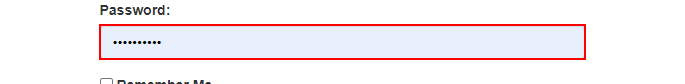
Workflow: Main

Step 1: type a value into the text box 'password'

Step 2: click on the button (no picture)

Step 3: click on the button 'Work Items' (no picture)

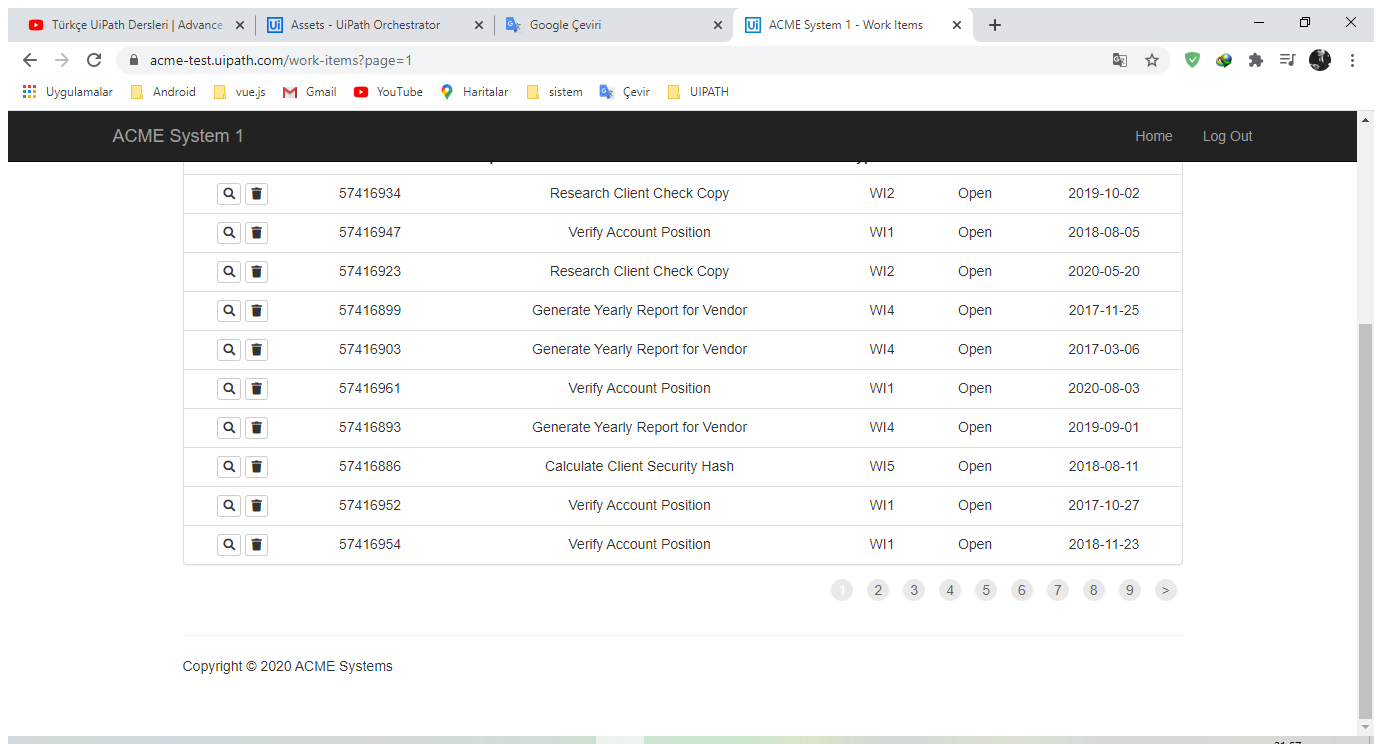
Step 4: Attach Browser 'ACMESyste Page' in window 'ACME System 1 - Work Items' (chrome.exe)

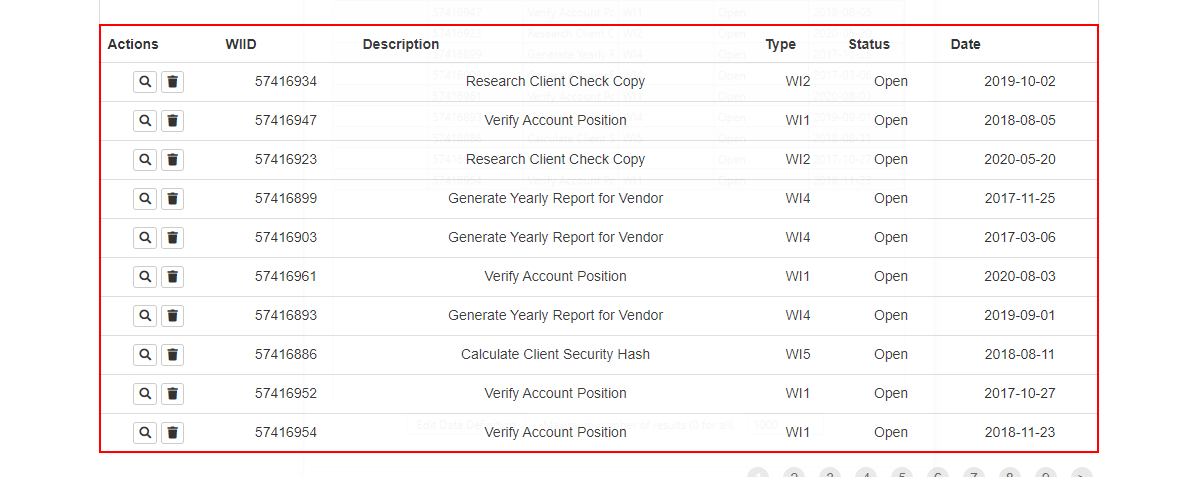
Step 5: get-text from the table

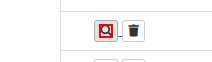
Step 6 [then]: click on the text

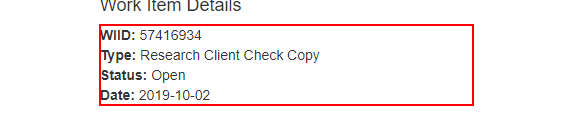
Step 7: get-text from the paragraph